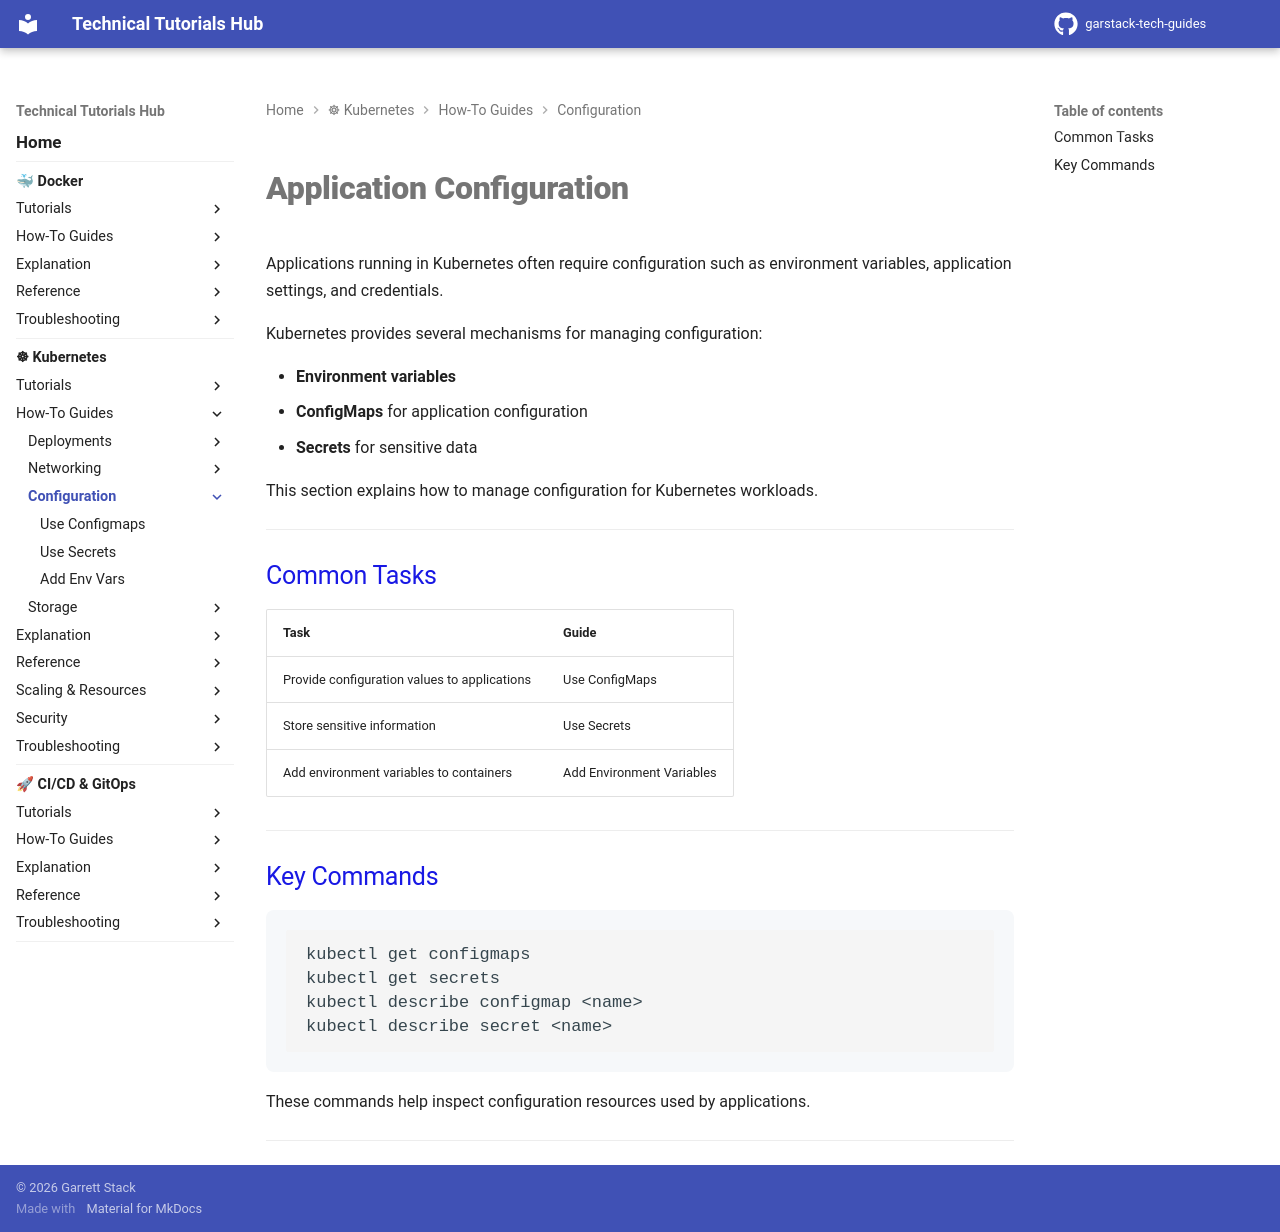

repository: garstack1/gstack-tech-guides · page: kubernetes/how-to/configuration/index.html · generator: mkdocs

# Application Configuration

Applications running in Kubernetes often require configuration such as environment variables, application settings, and credentials.

Kubernetes provides several mechanisms for managing configuration:

- **Environment variables**
- **ConfigMaps** for application configuration
- **Secrets** for sensitive data

This section explains how to manage configuration for Kubernetes workloads.

---

## Common Tasks

| Task | Guide |
|-----|------|
| Provide configuration values to applications | Use ConfigMaps |
| Store sensitive information | Use Secrets |
| Add environment variables to containers | Add Environment Variables |

---

## Key Commands

```bash
kubectl get configmaps
kubectl get secrets
kubectl describe configmap <name>
kubectl describe secret <name>
```
These commands help inspect configuration resources used by applications.

---
